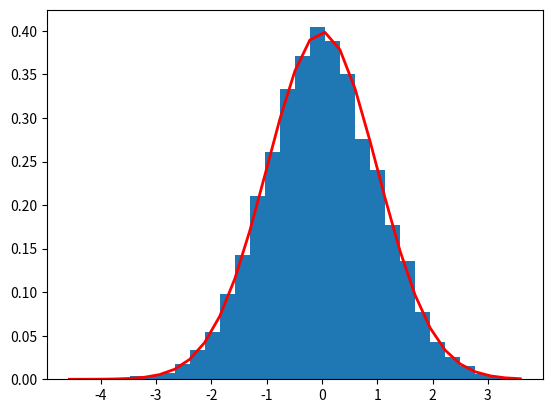

Write Python code to recreate this figure.
# ch17_22.py
import matplotlib.pyplot as plt
import numpy as np

mu = 0                                                  # 均值
sigma = 1                                               # 標準差
s = np.random.normal(mu, sigma, 10000)                  # 隨機數

count, bins, ignored = plt.hist(s, 30, density=True)    # 直方圖
# 繪製曲線圖
plt.plot(bins, 1/(sigma * np.sqrt(2 * np.pi)) *
               np.exp( - (bins - mu)**2 / (2 * sigma**2) ),
         linewidth=2, color='r')
plt.show()











